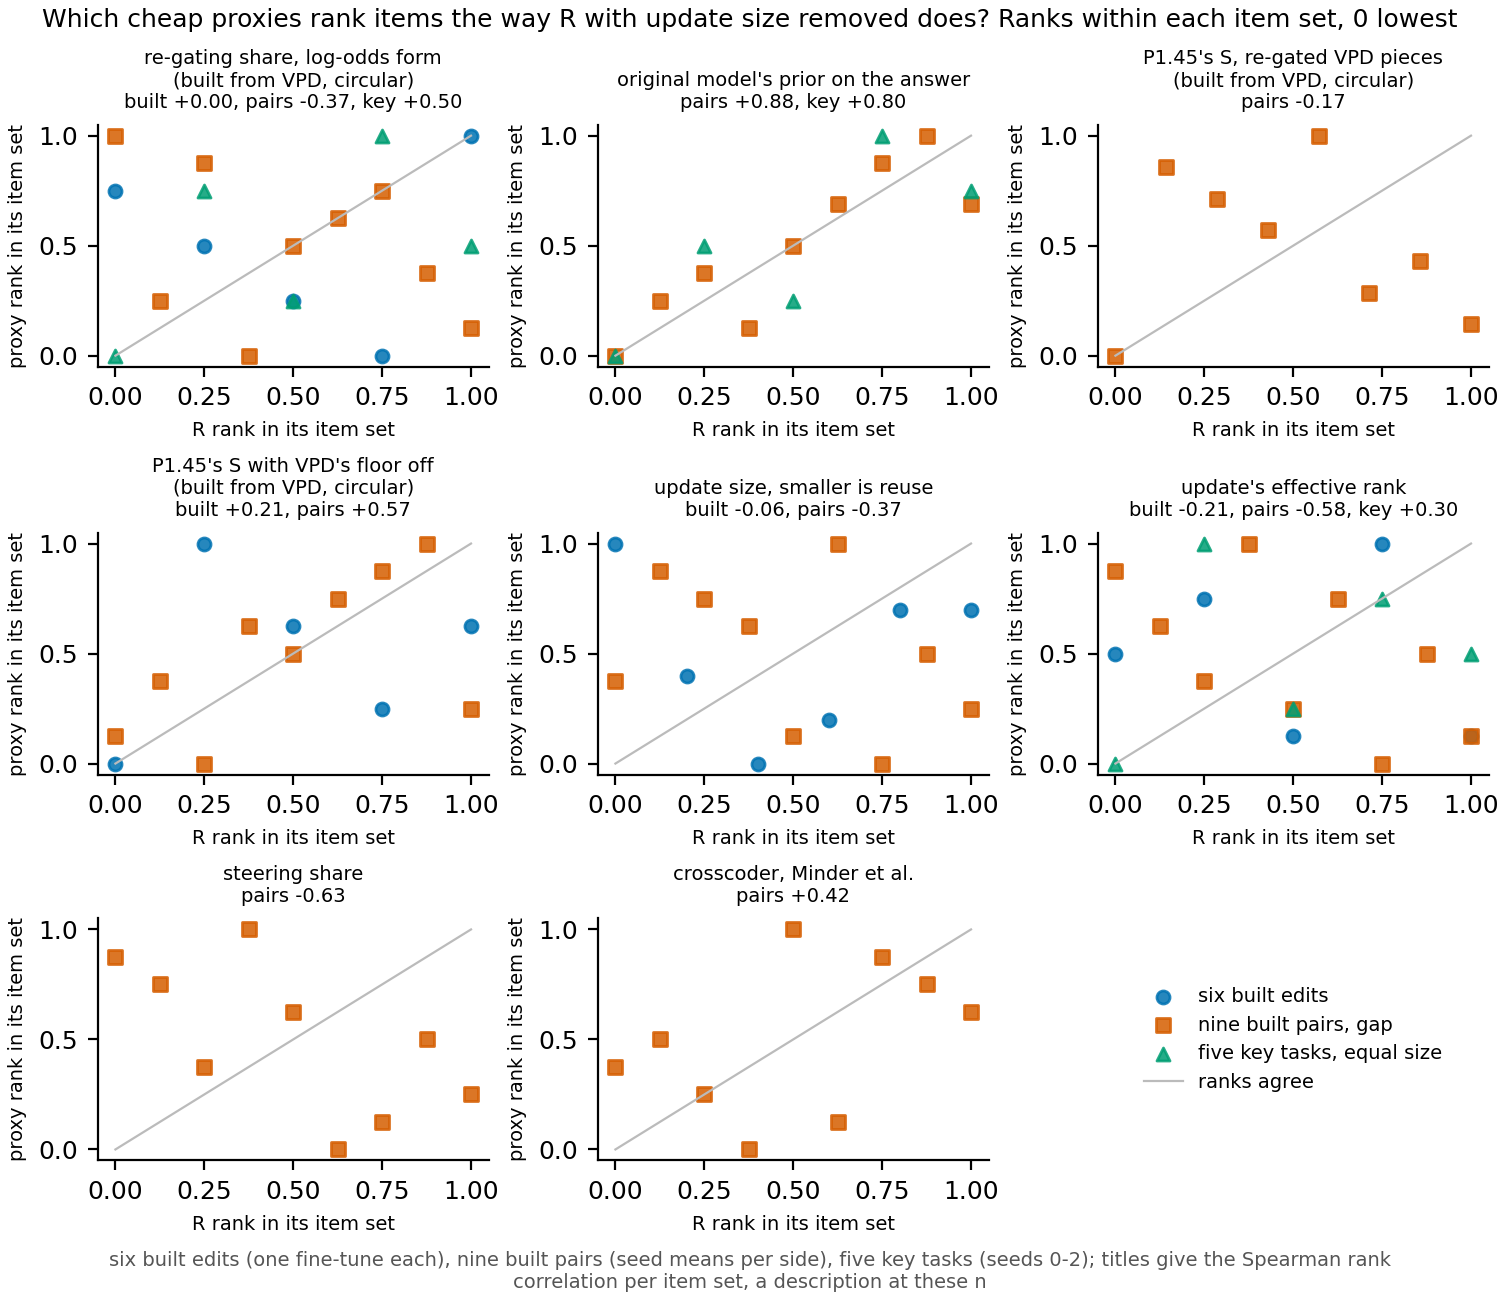

Values plotted in this chart, from the file beside it:
proxy, set, item, R, proxy_value, R_rank, proxy_rank
r, built, x2, 0.8366, 0.1743, 1.0, 1.0
r, built, x10, 0.1201, 0.1443, 0.5, 0.25
r, built, rebuilt, 0.4061, 0.09265, 0.75, 0.0
r, built, new_few, -0.4468, 0.1581, 0.25, 0.5
r, built, new_thin, -0.9183, 0.1661, 0.0, 0.75
r, pairs, e187_e62_copy_lookup, -0.07104, 0.6997, 0.0, 1.0
r, pairs, e187_e46_copy_random, -0.01016, 0.561, 0.125, 0.25
r, pairs, e187_e53_lowercase_cipher, 0.003395, 0.6285, 0.25, 0.875
r, pairs, e187_e54_matched, 0.2894, 0.519, 1.0, 0.125
r, pairs, e187_e54_own, 0.1624, 0.6115, 0.625, 0.625
r, pairs, e187_open_pair_c3, 0.2396, 0.6232, 0.75, 0.75
r, pairs, e187_open_pair_c3_copy, 0.05183, 0.608, 0.5, 0.5
r, pairs, e187_e58_rank1_96, 0.2433, 0.5763, 0.875, 0.375
r, pairs, e187_e58_copy_prior_cipher, 0.04381, 0.4031, 0.375, 0.0
r, key, copy, 0.05221, 0.7711, 0.25, 0.75
r, key, rank1, 0.1587, 0.8736, 0.75, 1.0
r, key, elicit, 0.1797, 0.7307, 1.0, 0.5
r, key, cipher, 0.003733, 0.2719, 0.0, 0.0
r, key, prior_cipher, 0.1457, 0.3679, 0.5, 0.25
prior, pairs, e187_e62_copy_lookup, -0.07104, 0.1204, 0.0, 0.0
prior, pairs, e187_e46_copy_random, -0.01016, 1.48, 0.125, 0.25
prior, pairs, e187_e53_lowercase_cipher, 0.003395, 1.629, 0.25, 0.375
prior, pairs, e187_e54_matched, 0.2894, 3.197, 1.0, 0.6875
prior, pairs, e187_e54_own, 0.1624, 3.197, 0.625, 0.6875
prior, pairs, e187_open_pair_c3, 0.2396, 3.724, 0.75, 0.875
prior, pairs, e187_open_pair_c3_copy, 0.05183, 2.124, 0.5, 0.5
prior, pairs, e187_e58_rank1_96, 0.2433, 3.961, 0.875, 1.0
prior, pairs, e187_e58_copy_prior_cipher, 0.04381, 0.2004, 0.375, 0.125
prior, key, copy, 0.05221, -4.228, 0.25, 0.5
prior, key, rank1, 0.1587, -1.898, 0.75, 1.0
prior, key, elicit, 0.1797, -2.877, 1.0, 0.75
prior, key, cipher, 0.003733, -5.86, 0.0, 0.0
prior, key, prior_cipher, 0.1457, -4.429, 0.5, 0.25
S, pairs, e187_e62_copy_lookup, -0.07104, 0.35, 0.0, 0.0
S, pairs, e187_e46_copy_random, -0.01016, 0.6118, 0.1429, 0.8571
S, pairs, e187_e54_matched, 0.2894, 0.3819, 1.0, 0.1429
S, pairs, e187_e54_own, 0.1624, 0.7625, 0.5714, 1.0
S, pairs, e187_open_pair_c3, 0.2396, 0.43, 0.7143, 0.2857
S, pairs, e187_open_pair_c3_copy, 0.05183, 0.5426, 0.4286, 0.5714
S, pairs, e187_e58_rank1_96, 0.2433, 0.436, 0.8571, 0.4286
S, pairs, e187_e58_copy_prior_cipher, 0.04381, 0.5967, 0.2857, 0.7143
S_c, built, x2, 0.8366, 0.6902, 1.0, 0.625
S_c, built, x10, 0.1201, 0.6902, 0.5, 0.625
S_c, built, rebuilt, 0.4061, 0.608, 0.75, 0.25
S_c, built, new_few, -0.4468, 0.7363, 0.25, 1.0
S_c, built, new_thin, -0.9183, 0.4748, 0.0, 0.0
S_c, pairs, e187_e62_copy_lookup, -0.07104, 0.3957, 0.0, 0.125
S_c, pairs, e187_e46_copy_random, -0.01016, 0.5265, 0.125, 0.375
S_c, pairs, e187_e53_lowercase_cipher, 0.003395, 0.03697, 0.25, 0.0
S_c, pairs, e187_e54_matched, 0.2894, 0.4039, 1.0, 0.25
S_c, pairs, e187_e54_own, 0.1624, 0.5589, 0.625, 0.75
S_c, pairs, e187_open_pair_c3, 0.2396, 0.5714, 0.75, 0.875
S_c, pairs, e187_open_pair_c3_copy, 0.05183, 0.5314, 0.5, 0.5
S_c, pairs, e187_e58_rank1_96, 0.2433, 0.578, 0.875, 1.0
S_c, pairs, e187_e58_copy_prior_cipher, 0.04381, 0.5534, 0.375, 0.625
size, built, x2, 0.8366, -0.01642, 1.0, 0.7
size, built, x10, 0.1201, -0.1477, 0.4, 0.0
size, built, moved, 0.5014, -0.01642, 0.8, 0.7
size, built, rebuilt, 0.4061, -0.04834, 0.6, 0.2
size, built, new_few, -0.4468, -0.02894, 0.2, 0.4
... 47 more rows
